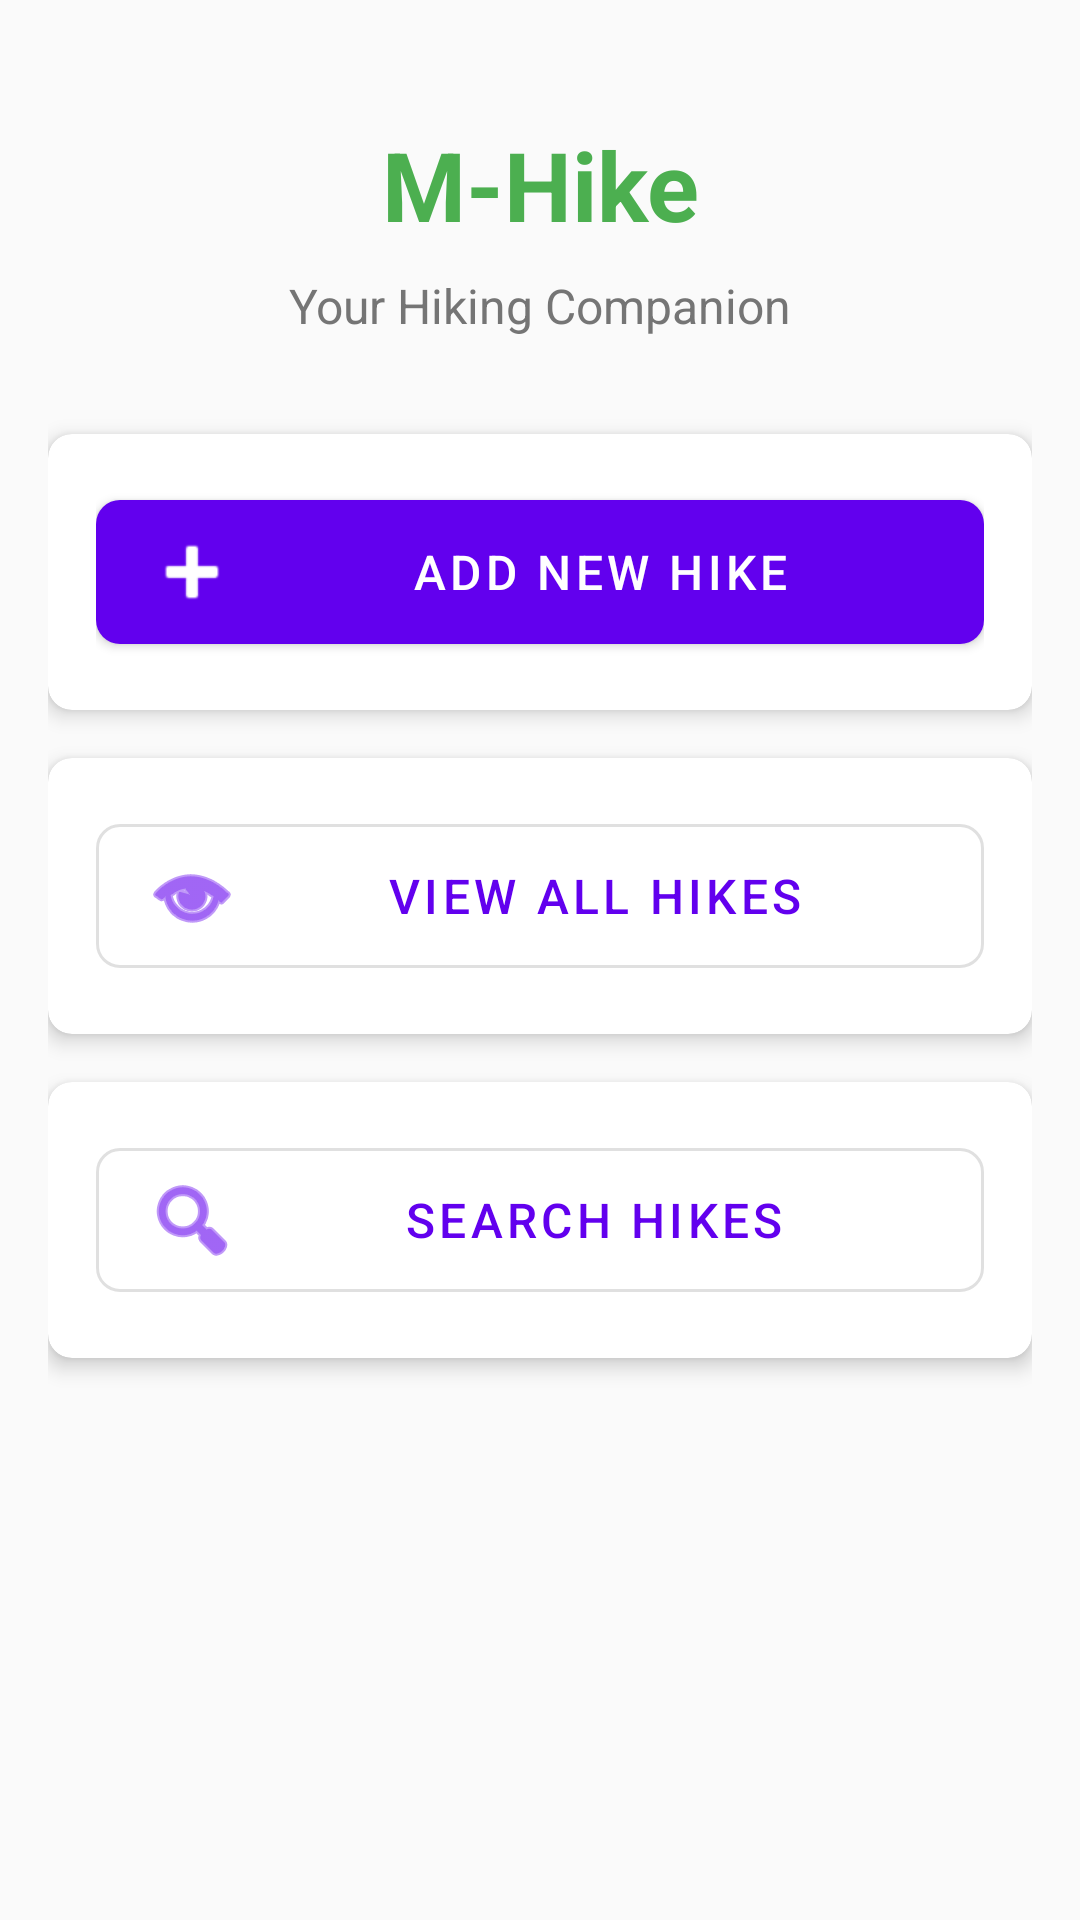

Android layout source for this screen:
<!-- AndroidManifest.xml: application theme Theme.Coursework -->
<!-- res/layout/activity_main.xml -->
<?xml version="1.0" encoding="utf-8"?>
<ScrollView xmlns:android="http://schemas.android.com/apk/res/android"
    xmlns:app="http://schemas.android.com/apk/res-auto"
    xmlns:tools="http://schemas.android.com/tools"
    android:layout_width="match_parent"
    android:layout_height="match_parent"
    android:background="@color/background"
    tools:context=".activities.MainActivity">

    <LinearLayout
        android:layout_width="match_parent"
        android:layout_height="wrap_content"
        android:orientation="vertical"
        android:padding="16dp">

        
        <TextView
            android:layout_width="match_parent"
            android:layout_height="wrap_content"
            android:text="@string/main_title"
            android:textSize="32sp"
            android:textStyle="bold"
            android:textColor="@color/primary"
            android:gravity="center"
            android:layout_marginTop="24dp"
            android:layout_marginBottom="8dp"/>

        <TextView
            android:layout_width="match_parent"
            android:layout_height="wrap_content"
            android:text="@string/main_subtitle"
            android:textSize="16sp"
            android:textColor="@color/text_secondary"
            android:gravity="center"
            android:layout_marginBottom="32dp"/>

        
        <com.google.android.material.card.MaterialCardView
            android:layout_width="match_parent"
            android:layout_height="wrap_content"
            android:layout_marginBottom="16dp"
            app:cardCornerRadius="8dp"
            app:cardElevation="4dp">

            <LinearLayout
                android:layout_width="match_parent"
                android:layout_height="wrap_content"
                android:orientation="vertical"
                android:padding="16dp">

                <com.google.android.material.button.MaterialButton
                    android:id="@+id/btn_add_hike"
                    android:layout_width="match_parent"
                    android:layout_height="60dp"
                    android:text="@string/btn_add_hike"
                    android:textSize="16sp"
                    app:icon="@android:drawable/ic_input_add"
                    app:iconGravity="start"
                    app:cornerRadius="8dp"/>
            </LinearLayout>
        </com.google.android.material.card.MaterialCardView>

        
        <com.google.android.material.card.MaterialCardView
            android:layout_width="match_parent"
            android:layout_height="wrap_content"
            android:layout_marginBottom="16dp"
            app:cardCornerRadius="8dp"
            app:cardElevation="4dp">

            <LinearLayout
                android:layout_width="match_parent"
                android:layout_height="wrap_content"
                android:orientation="vertical"
                android:padding="16dp">

                <com.google.android.material.button.MaterialButton
                    android:id="@+id/btn_view_hikes"
                    android:layout_width="match_parent"
                    android:layout_height="60dp"
                    android:text="@string/btn_view_hikes"
                    android:textSize="16sp"
                    app:icon="@android:drawable/ic_menu_view"
                    app:iconGravity="start"
                    app:cornerRadius="8dp"
                    style="@style/Widget.MaterialComponents.Button.OutlinedButton"/>
            </LinearLayout>
        </com.google.android.material.card.MaterialCardView>

        
        <com.google.android.material.card.MaterialCardView
            android:layout_width="match_parent"
            android:layout_height="wrap_content"
            android:layout_marginBottom="16dp"
            app:cardCornerRadius="8dp"
            app:cardElevation="4dp">

            <LinearLayout
                android:layout_width="match_parent"
                android:layout_height="wrap_content"
                android:orientation="vertical"
                android:padding="16dp">

                <com.google.android.material.button.MaterialButton
                    android:id="@+id/btn_search_hikes"
                    android:layout_width="match_parent"
                    android:layout_height="60dp"
                    android:text="@string/btn_search_hikes"
                    android:textSize="16sp"
                    app:icon="@android:drawable/ic_menu_search"
                    app:iconGravity="start"
                    app:cornerRadius="8dp"
                    style="@style/Widget.MaterialComponents.Button.OutlinedButton"/>
            </LinearLayout>
        </com.google.android.material.card.MaterialCardView>

    </LinearLayout>
</ScrollView>
<!-- resources referenced by this layout -->
<resources>
  <color name="background">#FAFAFA</color>
  <color name="primary">#4CAF50</color>
  <color name="text_secondary">#757575</color>
  <string name="btn_add_hike">Add New Hike</string>
  <string name="btn_search_hikes">Search Hikes</string>
  <string name="btn_view_hikes">View All Hikes</string>
  <string name="main_subtitle">Your Hiking Companion</string>
  <string name="main_title">M-Hike</string>
  <style name="Theme.Coursework" parent="Theme.MaterialComponents.DayNight.DarkActionBar">
          
          <item name="colorPrimary">@color/purple_500</item>
          <item name="colorPrimaryVariant">@color/purple_700</item>
          <item name="colorOnPrimary">@color/white</item>
          
          <item name="colorSecondary">@color/teal_200</item>
          <item name="colorSecondaryVariant">@color/teal_700</item>
          <item name="colorOnSecondary">@color/black</item>
          
          <item name="android:statusBarColor">?attr/colorPrimaryVariant</item>
          
      </style>
  <color name="purple_500">#FF6200EE</color>
  <color name="purple_700">#FF3700B3</color>
  <color name="white">#FFFFFF</color>
  <color name="teal_200">#FF03DAC5</color>
  <color name="teal_700">#FF018786</color>
  <color name="black">#000000</color>
</resources>
